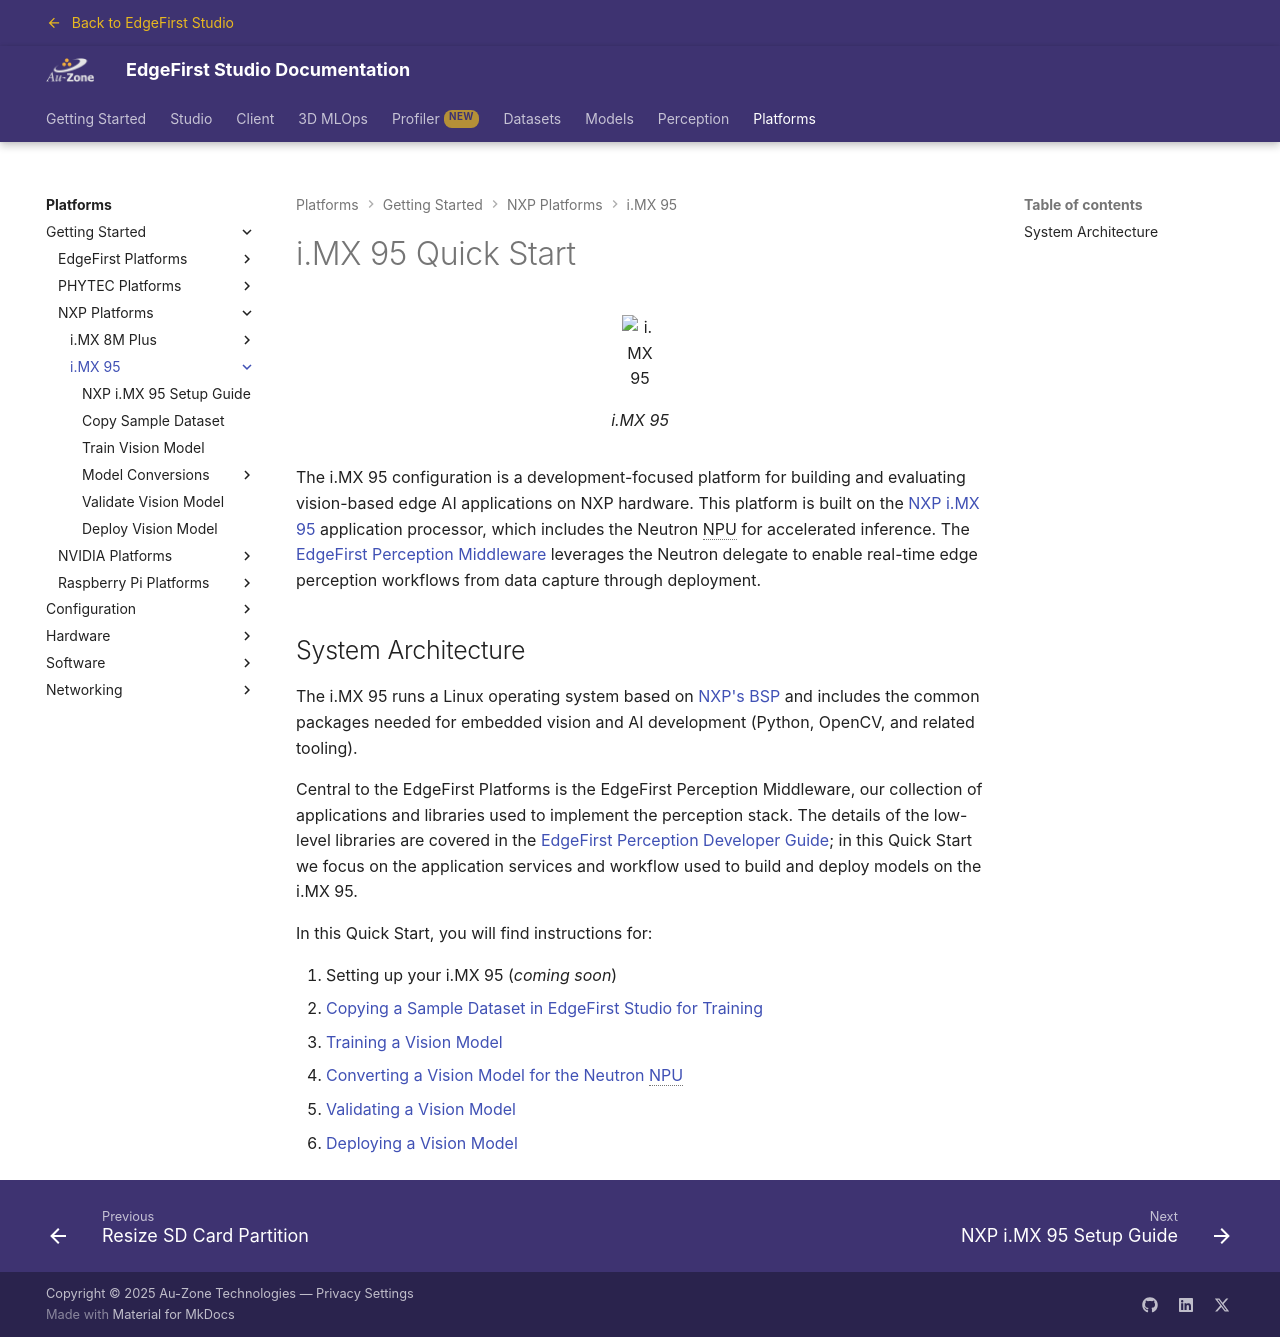

repository: EdgeFirstAI/documentation · page: stage/platforms/quickstart/imx95/index.html · generator: mkdocs

# i.MX 95 Quick Start

{{ figure("../../assets/imx95.png", "i.MX 95", "50%") }}

The i.MX 95 configuration is a development-focused platform for building and evaluating vision-based edge AI applications on NXP hardware. This platform is built on the [NXP i.MX 95](https://www.nxp.com/products/processors-and-microcontrollers/arm-processors/i-mx-applications-processors/i-mx-9-applications-processors/i-mx-95-applications-processors:IMX95) application processor, which includes the Neutron NPU for accelerated inference. The [EdgeFirst Perception Middleware](../../../perception/index.md) leverages the Neutron delegate to enable real-time edge perception workflows from data capture through deployment.

## System Architecture

The i.MX 95 runs a Linux operating system based on [NXP's BSP](https://www.nxp.com/design/design-center/software/embedded-software/i-mx-software/embedded-linux-for-i-mx-applications-processors:IMXLINUX) and includes the common packages needed for embedded vision and AI development (Python, OpenCV, and related tooling).

Central to the EdgeFirst Platforms is the EdgeFirst Perception Middleware, our collection of applications and libraries used to implement the perception stack. The details of the low-level libraries are covered in the [EdgeFirst Perception Developer Guide](../../../perception/index.md); in this Quick Start we focus on the application services and workflow used to build and deploy models on the i.MX 95.

In this Quick Start, you will find instructions for:

1. Setting up your i.MX 95 (*coming soon*)
2. [Copying a Sample Dataset in EdgeFirst Studio for Training](copy_dataset.md)
3. [Training a Vision Model](train.md)
4. [Converting a Vision Model for the Neutron NPU](conversion/index.md)
5. [Validating a Vision Model](validate.md)
6. [Deploying a Vision Model](deploy.md)
